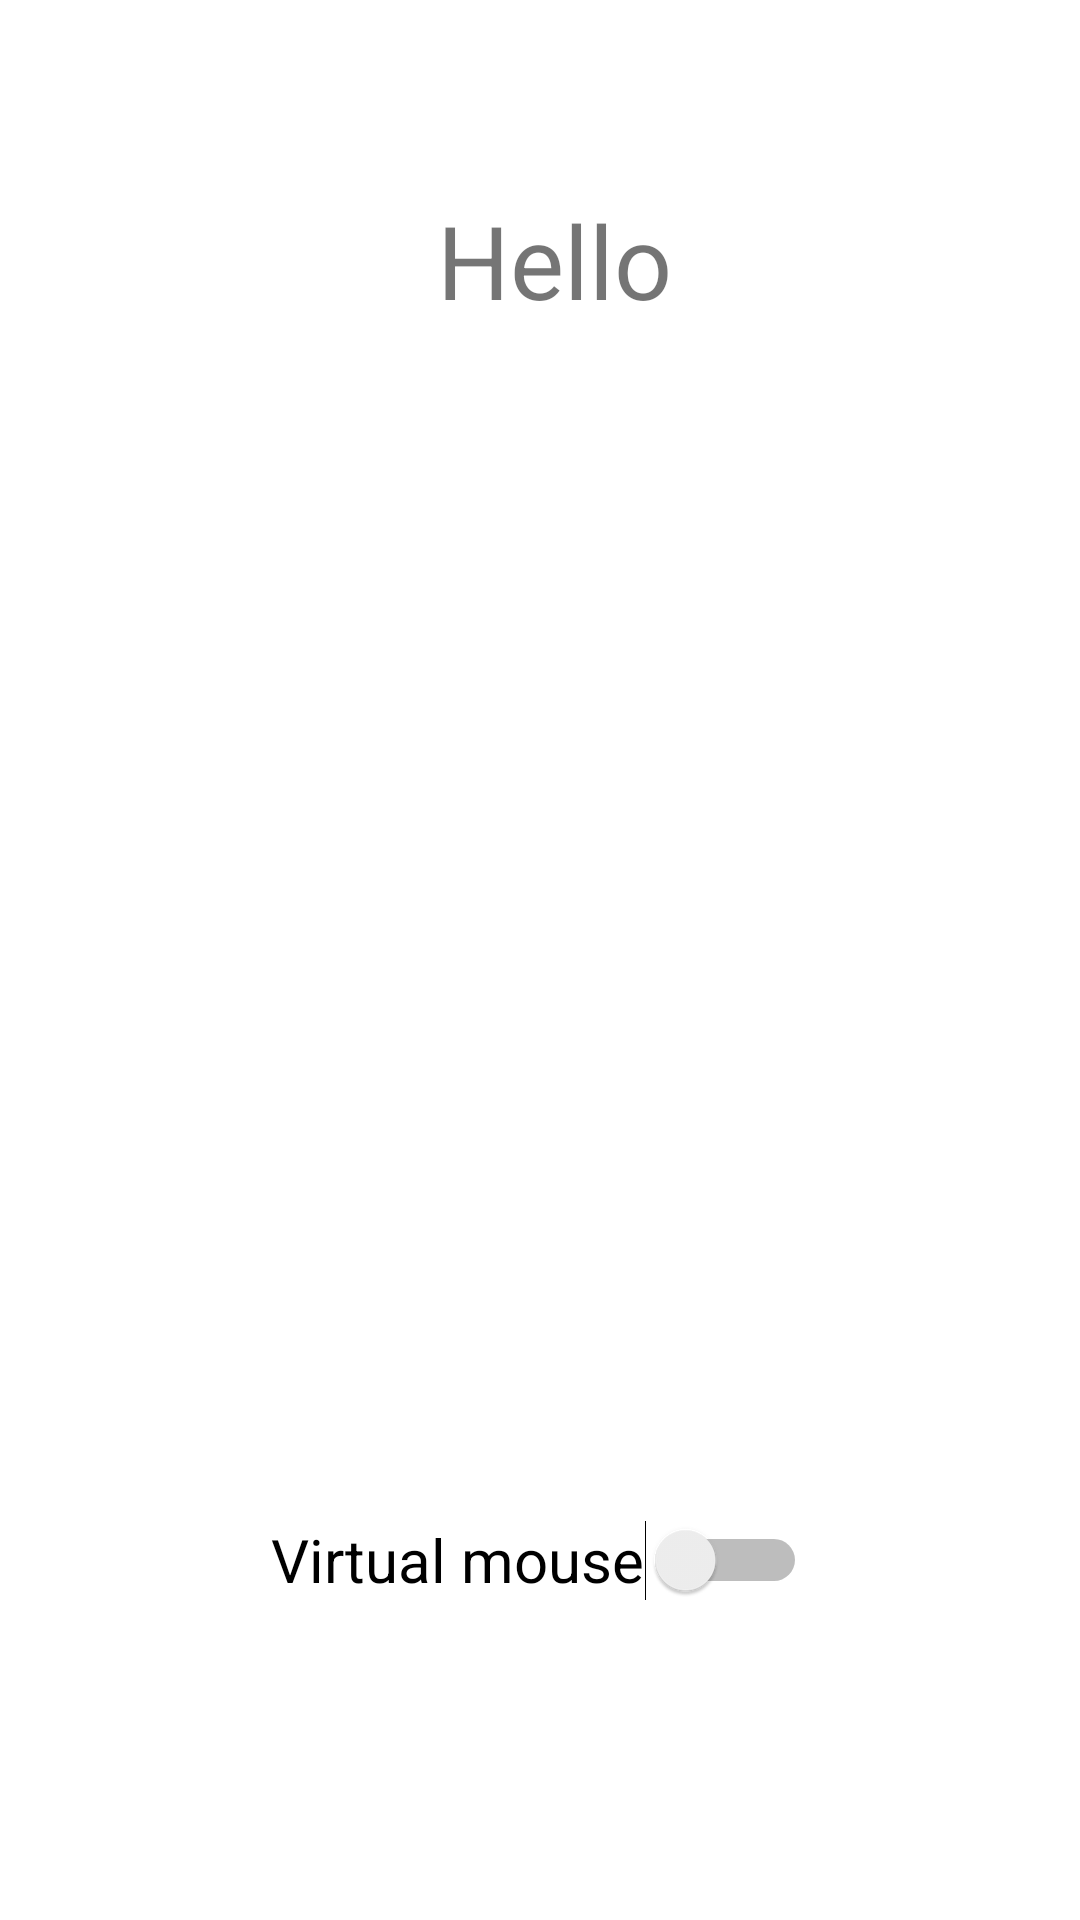

Here is an Android app screen rendered from its layout file. Give the layout XML and the strings, colors and styles it references.
<!-- AndroidManifest.xml: application theme Theme.InteligentMirror -->
<!-- res/layout/fragment_home.xml -->
<?xml version="1.0" encoding="utf-8"?>
<androidx.constraintlayout.widget.ConstraintLayout xmlns:android="http://schemas.android.com/apk/res/android"
    xmlns:app="http://schemas.android.com/apk/res-auto"
    xmlns:tools="http://schemas.android.com/tools"
    android:layout_width="match_parent"
    android:layout_height="match_parent"
    tools:context=".ui.home.HomeFragment">

    <TextView
        android:id="@+id/helloTv"
        android:layout_width="wrap_content"
        android:layout_height="wrap_content"
        android:layout_marginStart="164dp"
        android:layout_marginTop="64dp"
        android:layout_marginEnd="164dp"
        android:text="@string/hello"
        android:textSize="34sp"
        app:layout_constraintEnd_toEndOf="parent"
        app:layout_constraintHorizontal_bias="0.4"
        app:layout_constraintStart_toStartOf="parent"
        app:layout_constraintTop_toTopOf="parent" />

    <Switch
        android:id="@+id/vmSwitch"
        android:layout_width="wrap_content"
        android:layout_height="wrap_content"
        android:layout_marginStart="111dp"
        android:layout_marginEnd="112dp"
        android:layout_marginBottom="96dp"
        android:minHeight="48dp"
        android:text="@string/vm"
        android:textSize="20sp"
        app:layout_constraintBottom_toBottomOf="parent"
        app:layout_constraintEnd_toEndOf="parent"
        app:layout_constraintStart_toStartOf="parent"
        tools:ignore="UseSwitchCompatOrMaterialXml" />

</androidx.constraintlayout.widget.ConstraintLayout>
<!-- resources referenced by this layout -->
<resources>
  <string name="hello">Hello</string>
  <string name="vm">Virtual mouse</string>
  <style name="Theme.InteligentMirror" parent="Theme.MaterialComponents.DayNight.DarkActionBar">
          
          <item name="colorPrimary">@color/purple_500</item>
          <item name="colorPrimaryVariant">@color/purple_700</item>
          <item name="colorOnPrimary">@color/white</item>
          
          <item name="colorSecondary">@color/teal_200</item>
          <item name="colorSecondaryVariant">@color/teal_700</item>
          <item name="colorOnSecondary">@color/black</item>
          
          <item name="android:statusBarColor" tools:targetApi="l">?attr/colorPrimaryVariant</item>
          
      </style>
  <!-- not gathered from this repository: default colours our renderer supplied (Android Studio template values) -->
  <color name="purple_500">#FF6200EE</color>
  <color name="purple_700">#FF3700B3</color>
  <color name="teal_200">#FF03DAC5</color>
  <color name="teal_700">#FF018786</color>
  <color name="black">#FF000000</color>
  <color name="white">#FFFFFFFF</color>
</resources>
